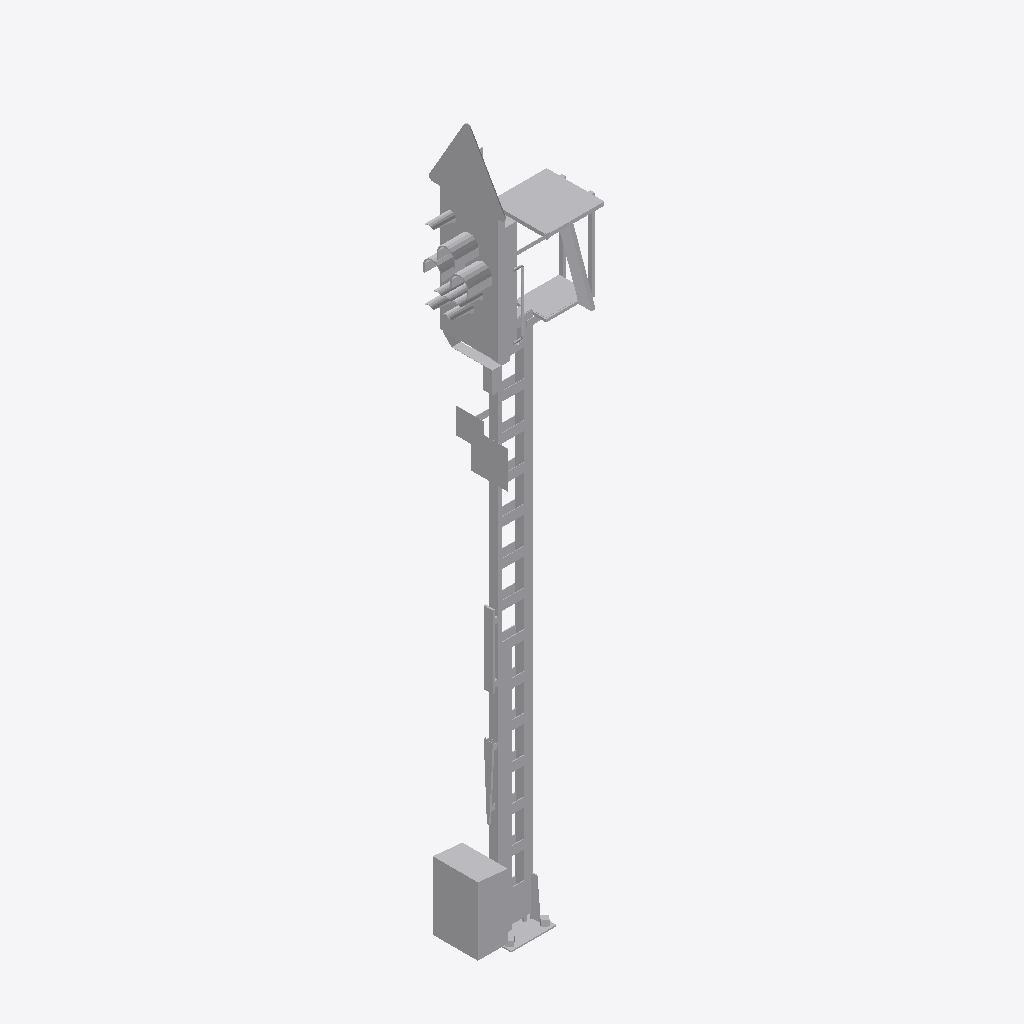
Isometric view of an IFC building model (IFC-SPF (STEP), schema IFC4, length unit metre), seen from the south-west, elements coloured by IFC class: 1 other element (light grey).
Extent 1.5 m × 0.8 m × 7.9 m (x, y, z). Elements (1): 1 IfcBuildingElementProxy.

HEADER;
FILE_DESCRIPTION(('ViewDefinition [ReferenceView_V1.2]'),'2;1');
FILE_NAME('2018_01','2022-11-28T19:59:14+01:00',(''),(''),'ODA SDAI 22.12','23.0.20.21 - Exporter 23.0.20.21 - Alternativ-UI','');
FILE_SCHEMA(('IFC4'));
ENDSEC;
DATA;
#98=IFCPROJECT('2$Wwm8czv6C8$LoOtG9ylw',#20,'2018_01',$,$,'','Projekt  Status',(#93),#90);
#101=IFCSITE('2$Wwm8czv6C8$LoOtG9ylu',#20,'Default',$,$,#100,$,$,.ELEMENT.,(48,8,15,359802),(11,34,47,783432),0.0,$,$);
#737=IFCBUILDINGELEMENTPROXY('2VU6DVA8n6Ww4C3aXf_K40',#20,'S 8000.5.7-8_M5800-HS-Zs3-B_LOD400-500:S 8000.5.7-8_M5800-HS-Zs3-B_LOD400-500:2497644',$,'S 8000.5.7-8_M5800-HS-Zs3-B_LOD400-500:S 8000.5.7-8_M5800-HS-Zs3-B_LOD400-500',#736,#734,'2497644',.NOTDEFINED.);
ENDSEC;
